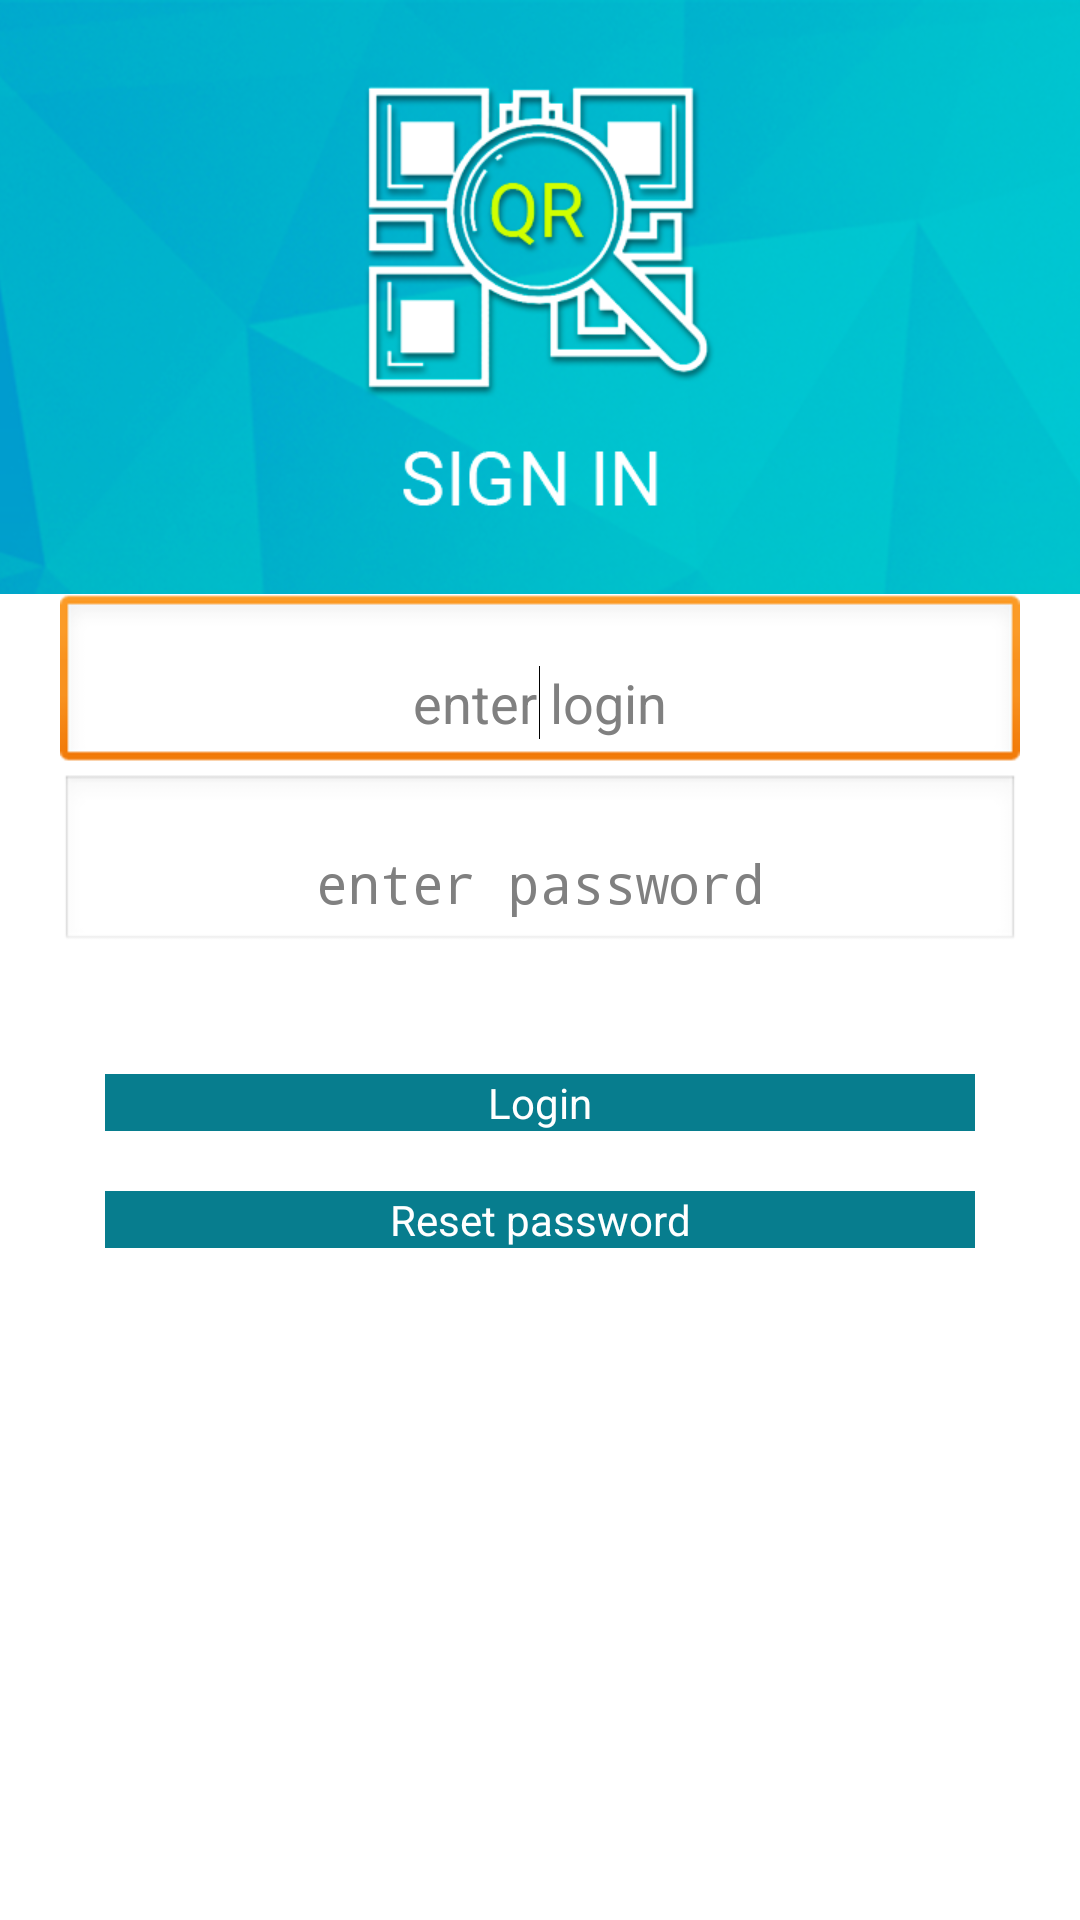

Reconstruct the res/layout file that produces this screen, plus the resources it refers to.
<!-- AndroidManifest.xml: application theme AppBaseTheme -->
<!-- res/layout/login.xml -->
<?xml version="1.0" encoding="utf-8"?>
<RelativeLayout
        xmlns:android="http://schemas.android.com/apk/res/android"
        xmlns:tools="http://schemas.android.com/tools"
        android:layout_width="match_parent"
        android:layout_height="match_parent"
        tools:context="${relativePackage}.${activityClass}">

    <ImageView
            android:layout_width="match_parent"
            android:layout_height="@dimen/sign_logo_h"
            android:id="@+id/signin_logo"
            android:src="@drawable/header_pic_signin"
            android:scaleType="centerCrop"
            android:layout_alignParentTop="true"
            android:layout_alignParentStart="true"/>

    <EditText
            android:layout_width="match_parent"
            android:layout_height="@dimen/edit_text_h"
            android:gravity="center|bottom"
            android:layout_marginLeft="@dimen/edit_text_margin_lr"
            android:layout_marginRight="@dimen/edit_text_margin_lr"

            android:inputType="textPersonName"
            android:hint="@string/login_enter_login"
            android:ems="10"
            android:id="@+id/loginName"
            android:layout_below="@+id/signin_logo"
            android:layout_alignParentStart="true">

        <requestFocus/>
    </EditText>

    <EditText
            android:layout_width="match_parent"
            android:layout_height="@dimen/edit_text_h"
            android:gravity="center|bottom"
            android:layout_marginLeft="@dimen/edit_text_margin_lr"
            android:layout_marginRight="@dimen/edit_text_margin_lr"

            android:id="@+id/loginPassword"
            android:layout_alignParentLeft="true"
            android:layout_below="@+id/loginName"
            android:ems="10"
            android:hint="@string/login_enter_password"
            android:inputType="textPassword"/>

    <Button
            android:layout_marginLeft="35dp"
            android:layout_marginRight="35dp"
            android:layout_marginTop="40dp"
            android:background="@color/button_color"
            android:textColor="@color/sign_button_text_color"

            android:id="@+id/loginButton"
            android:layout_width="fill_parent"
            android:layout_height="wrap_content"
            android:layout_alignParentRight="true"
            android:layout_below="@id/loginPassword"
            android:text="@string/login_login_button"/>

    <Button
            android:layout_marginLeft="35dp"
            android:layout_marginRight="35dp"
            android:layout_marginTop="20dp"
            android:background="@color/button_color"
            android:textColor="@color/sign_button_text_color"

            android:id="@+id/resetButton"
            android:layout_width="wrap_content"
            android:layout_height="wrap_content"
            android:text="@string/login_reset_pass"
            android:layout_below="@id/loginButton"
            android:layout_alignParentStart="true" android:layout_alignParentEnd="true"/>

</RelativeLayout>
<!-- resources referenced by this layout -->
<resources>
  <color name="button_color">#077d8e</color>
  <color name="sign_button_text_color">#ffffff</color>
  <dimen name="edit_text_h">60dp</dimen>
  <dimen name="edit_text_margin_lr">20dp</dimen>
  <dimen name="sign_logo_h">198dp</dimen>
  <!-- drawable header_pic_signin: png bitmap (drawable-xhdpi, 168390 bytes) -->
  <string name="login_enter_login">enter login</string>
  <string name="login_enter_password">enter password</string>
  <string name="login_login_button">Login</string>
  <string name="login_reset_pass">Reset password</string>
  <style name="AppBaseTheme" parent="android:Theme.Light">
          <item name="android:panelFullBackground">@android:color/darker_gray</item>
          
      </style>
</resources>
